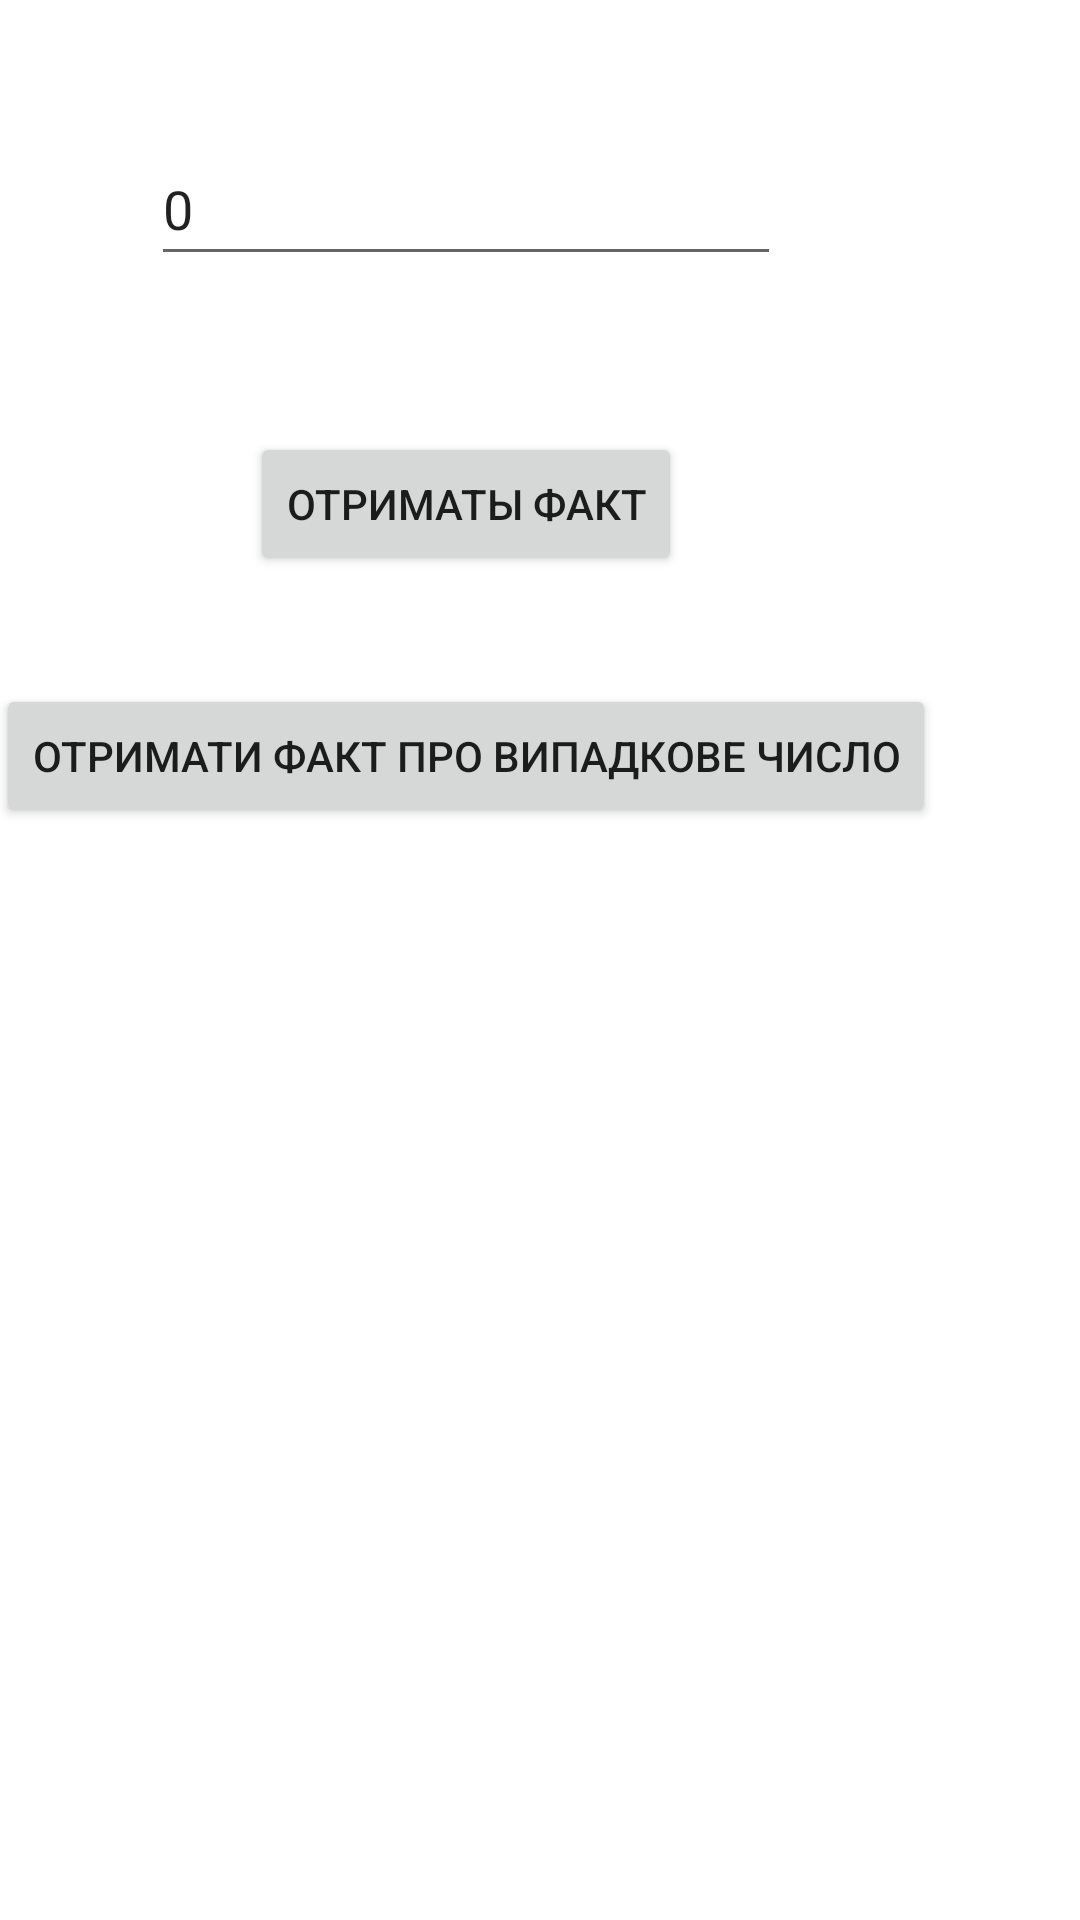

Write the Android layout XML for this screen, with the resource values it uses.
<!-- AndroidManifest.xml: application theme Theme.TestWEork -->
<!-- res/layout/activity_main.xml -->
<?xml version="1.0" encoding="utf-8"?>
<androidx.constraintlayout.widget.ConstraintLayout xmlns:android="http://schemas.android.com/apk/res/android"
    xmlns:app="http://schemas.android.com/apk/res-auto"
    xmlns:tools="http://schemas.android.com/tools"
    android:layout_width="match_parent"
    android:layout_height="match_parent"
    tools:context=".MainActivity">

    <androidx.constraintlayout.widget.ConstraintLayout
        android:id="@+id/Screen1"
        android:layout_width="409dp"
        android:layout_height="wrap_content"
        app:layout_constraintEnd_toEndOf="parent"
        app:layout_constraintHorizontal_bias="1.0"
        app:layout_constraintStart_toStartOf="parent"
        app:layout_constraintTop_toTopOf="parent">

        <EditText
            android:id="@+id/editTextNumber"
            android:layout_width="wrap_content"
            android:layout_height="wrap_content"
            android:layout_marginTop="44dp"
            android:ems="10"
            android:hint="0"
            android:inputType="number"
            android:minHeight="48dp"
            android:text="0"
            app:layout_constraintEnd_toEndOf="parent"
            app:layout_constraintHorizontal_bias="0.497"
            app:layout_constraintStart_toStartOf="parent"
            app:layout_constraintTop_toTopOf="parent" />

        <Button
            android:id="@+id/buttonFact"
            android:layout_width="wrap_content"
            android:layout_height="wrap_content"
            android:layout_marginTop="52dp"
            android:text="Отриматы Факт"
            app:layout_constraintEnd_toEndOf="@+id/editTextNumber"
            app:layout_constraintHorizontal_bias="0.498"
            app:layout_constraintStart_toStartOf="@+id/editTextNumber"
            app:layout_constraintTop_toBottomOf="@+id/editTextNumber" />

        <Button
            android:id="@+id/buttonRandomFact"
            android:layout_width="wrap_content"
            android:layout_height="wrap_content"
            android:layout_marginTop="36dp"
            android:text="Отримати факт про випадкове число"
            app:layout_constraintEnd_toEndOf="@+id/buttonFact"
            app:layout_constraintStart_toStartOf="@+id/buttonFact"
            app:layout_constraintTop_toBottomOf="@+id/buttonFact" />
    </androidx.constraintlayout.widget.ConstraintLayout>

    <androidx.constraintlayout.widget.ConstraintLayout
        android:id="@+id/screen2"
        android:layout_width="0dp"
        android:layout_height="0dp"
        app:layout_constraintBottom_toBottomOf="parent"
        app:layout_constraintEnd_toEndOf="parent"
        app:layout_constraintStart_toStartOf="parent"
        app:layout_constraintTop_toBottomOf="@+id/Screen1">

        <androidx.recyclerview.widget.RecyclerView
            android:id="@+id/rvNumberFact"
            android:layout_width="0dp"
            android:layout_height="wrap_content"
            android:layout_marginEnd="16dp"
            app:layout_constraintBottom_toBottomOf="parent"
            app:layout_constraintEnd_toEndOf="parent"
            app:layout_constraintHorizontal_bias="0.5"
            app:layout_constraintStart_toStartOf="parent"
            app:layout_constraintTop_toTopOf="parent" />
    </androidx.constraintlayout.widget.ConstraintLayout>
</androidx.constraintlayout.widget.ConstraintLayout>
<!-- resources referenced by this layout -->
<resources>
  <style name="Theme.TestWEork" parent="Theme.MaterialComponents.DayNight.DarkActionBar">
          
          <item name="colorPrimary">@color/purple_500</item>
          <item name="colorPrimaryVariant">@color/purple_700</item>
          <item name="colorOnPrimary">@color/white</item>
          
          <item name="colorSecondary">@color/teal_200</item>
          <item name="colorSecondaryVariant">@color/teal_700</item>
          <item name="colorOnSecondary">@color/black</item>
          
          <item name="android:statusBarColor">?attr/colorPrimaryVariant</item>
          
      </style>
  <!-- not gathered from this repository: default colours our renderer supplied (Android Studio template values) -->
  <color name="purple_500">#FF6200EE</color>
  <color name="purple_700">#FF3700B3</color>
  <color name="teal_200">#FF03DAC5</color>
  <color name="teal_700">#FF018786</color>
  <color name="black">#FF000000</color>
  <color name="white">#FFFFFFFF</color>
</resources>
